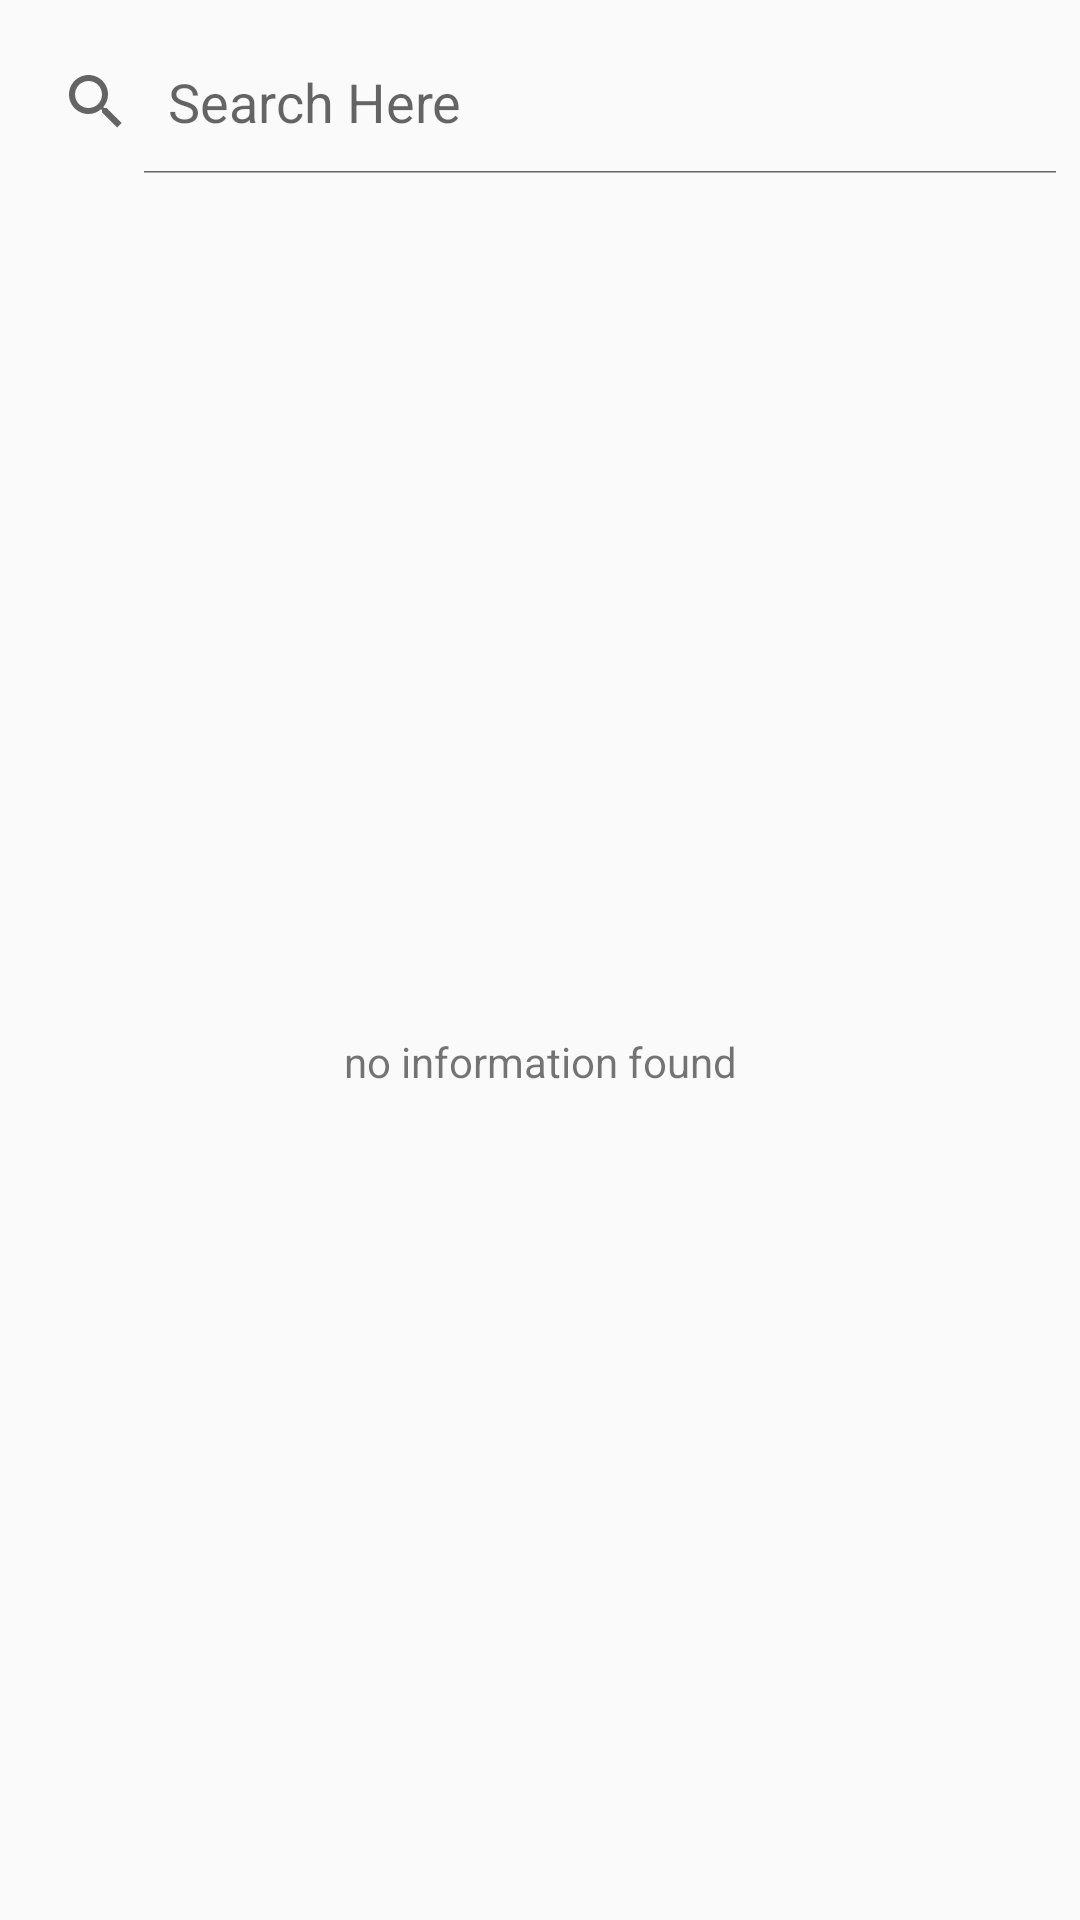

Produce the Android XML layout that renders to this screen, including the resource entries it uses.
<!-- AndroidManifest.xml: application theme Theme.WeatherForecastApp -->
<!-- res/layout/activity_search.xml -->
<?xml version="1.0" encoding="utf-8"?>
<layout xmlns:tools="http://schemas.android.com/tools"
    xmlns:android="http://schemas.android.com/apk/res/android"
    xmlns:app="http://schemas.android.com/apk/res-auto">
    <androidx.constraintlayout.widget.ConstraintLayout
        android:layout_width="match_parent"
        android:layout_height="match_parent"
        tools:context=".ui.search.SearchActivity">

        <SearchView
            android:id="@+id/simpleSearchView"
            android:layout_width="0dp"
            android:layout_height="wrap_content"
            android:layout_marginTop="10dp"
            android:textSize="16sp"
            android:iconifiedByDefault="false"
            android:queryHint="Search Here"
            app:layout_constraintEnd_toEndOf="parent"
            app:layout_constraintStart_toStartOf="parent"
            app:layout_constraintTop_toTopOf="parent" />

        <FrameLayout
            android:layout_width="0dp"
            android:layout_height="0dp"
            android:layout_marginTop="10dp"
            app:layout_constraintBottom_toBottomOf="parent"
            app:layout_constraintEnd_toEndOf="parent"
            app:layout_constraintStart_toStartOf="parent"
            app:layout_constraintTop_toBottomOf="@+id/simpleSearchView">

            <TextView
                android:id="@+id/notlist"
                android:layout_width="match_parent"
                android:layout_height="match_parent"
                android:gravity="center"
                android:text="no information found" />

            <androidx.recyclerview.widget.RecyclerView
                android:id="@+id/list"
                android:layout_width="match_parent"
                android:layout_height="match_parent"
                android:layout_marginStart="20dp"
                android:layout_marginTop="16dp"
                android:layout_marginEnd="20dp"
                tools:visibility="gone" />
        </FrameLayout>
    </androidx.constraintlayout.widget.ConstraintLayout>
</layout>
<!-- resources referenced by this layout -->
<resources>
  <style name="Theme.WeatherForecastApp" parent="Theme.AppCompat.Light.DarkActionBar">
          
          <item name="colorPrimary">@color/colorPrimaryDark</item>
          <item name="colorPrimaryDark">@color/colorPrimaryDark</item>
          <item name="colorAccent">@color/colorAccent</item>
          
      </style>
  <!-- not gathered from this repository: default colours our renderer supplied (Android Studio template values) -->
  <color name="colorPrimaryDark">#FF3700B3</color>
  <color name="colorAccent">#FF03DAC5</color>
</resources>
